Run: headless pygame with SDL's dummy video driver; simulated clock (each Clock.tick advances the game by its frame time, no real sleeping); random seed 0; keys injected as events and as key.get_pressed() state; no mouse input.
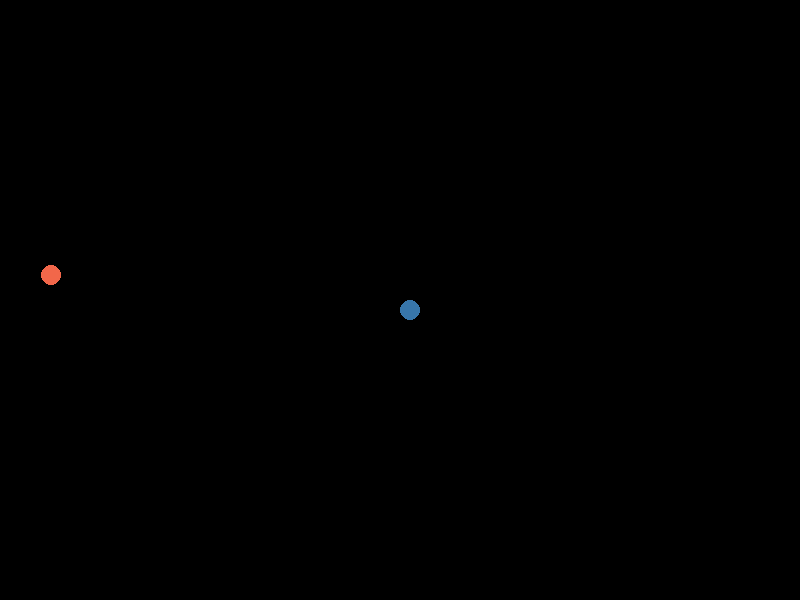
Frame 1 of 4 · flips 1–60 · no input
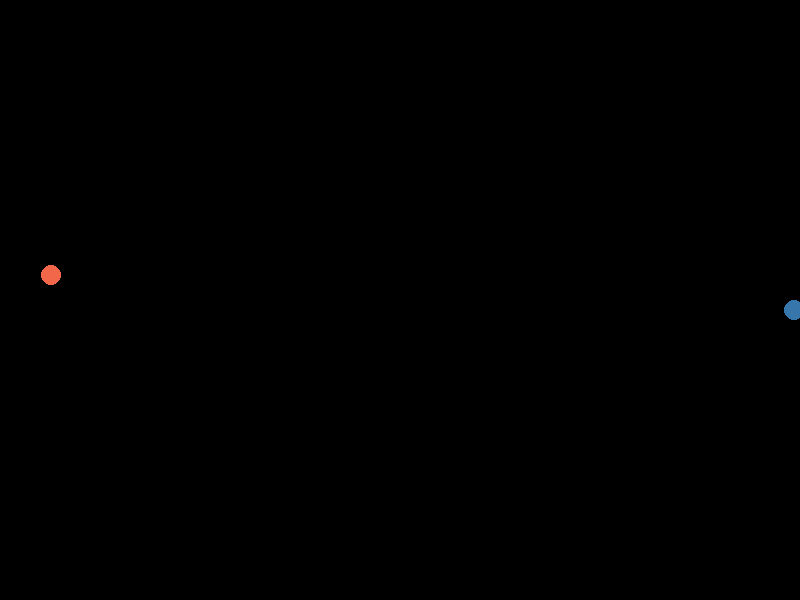
Frame 2 of 4 · flips 61–180 · tapped SPACE, RETURN · held RIGHT (→), D
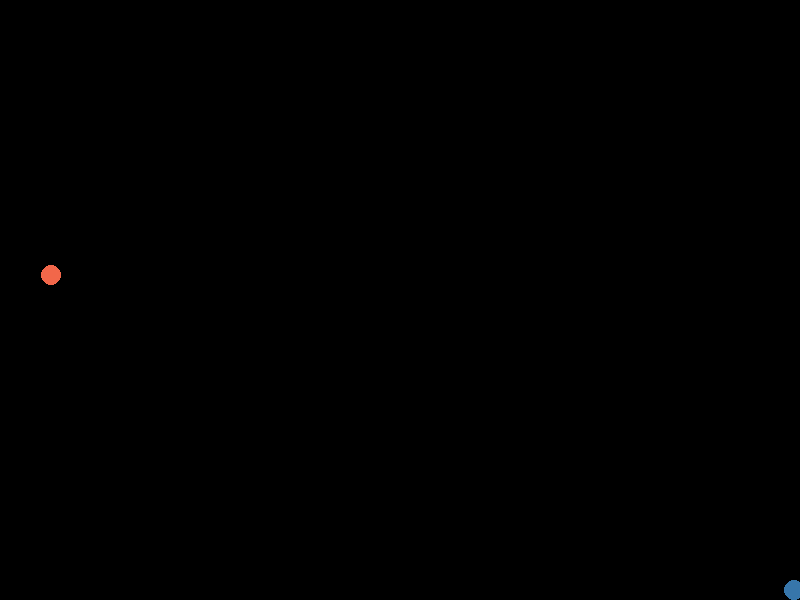
Frame 3 of 4 · flips 181–300 · held DOWN (↓), S
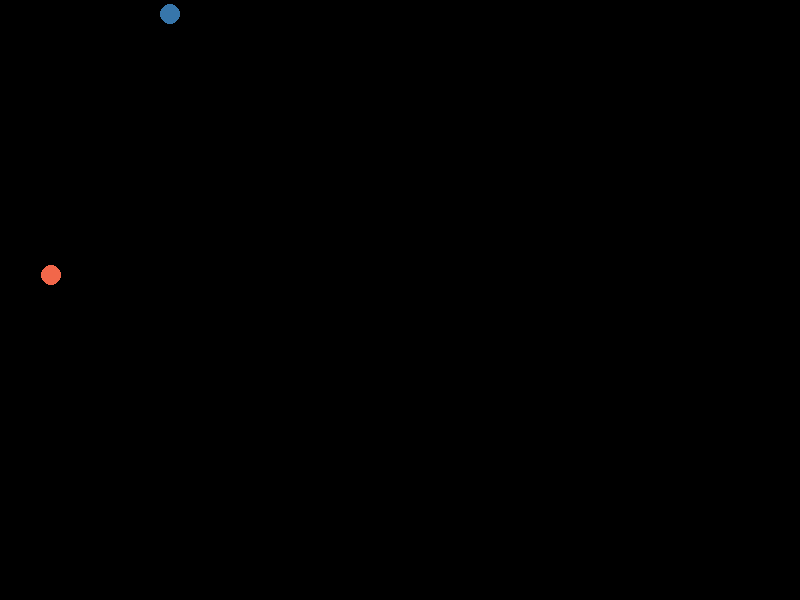
Frame 4 of 4 · flips 301–420 · held LEFT (←), A, UP (↑), W

The pygame program that drew these frames:

import pygame
import random
pygame.init()
screen = pygame.display.set_mode((800, 600))

horizontal = random.randint(0, 780)
vertical = random.randint(0,580)

speed = 8

# snake starting point
x = 400
y = 300

# snake size
width = 20
height = 20

# colors
red = (242, 103, 74)
white = (255, 255, 255)
black = (0, 0, 0)
blue = (55, 118, 171)
green = (0, 201, 87)

# snake movement
run = True
last_key = pygame.key.get_pressed()

while run:
  pygame.time.delay(10)

  for event in pygame.event.get():
    if event.type == pygame.QUIT:
      run = False
    
    keys = pygame.key.get_pressed()

    if keys[pygame.K_LEFT] and x>0:
      x -= speed 
      last_key = keys
    elif keys[pygame.K_RIGHT] and x<800-width:
      x += speed
      last_key = keys
    elif keys[pygame.K_UP] and y>0:
      y -= speed
      last_key = keys
    elif keys[pygame.K_DOWN] and y<600-height:
      y += speed
      last_key = keys

  if last_key[pygame.K_LEFT] and x>0:
    x -= speed 
  if last_key[pygame.K_RIGHT] and x<800-width:
    x += speed
  if last_key[pygame.K_UP] and y>0:
    y -= speed
  if last_key[pygame.K_DOWN] and y<600-height:
    y += speed


  screen.fill((black))
  pygame.draw.ellipse(screen, red, (horizontal, vertical, 20, 20))
  pygame.draw.ellipse(screen, (blue), (x, y, width, height))
  pygame.display.update()
  
  if x == 765 or x < 10 or y < 10 or y == 570:
    pygame.quit()

  if (x-horizontal) < 10 and (y-vertical) < 10:
    horizontal = random.randint(0, 780)
    vertical = random.randint(0,580)

# end of game
pygame.quit()
